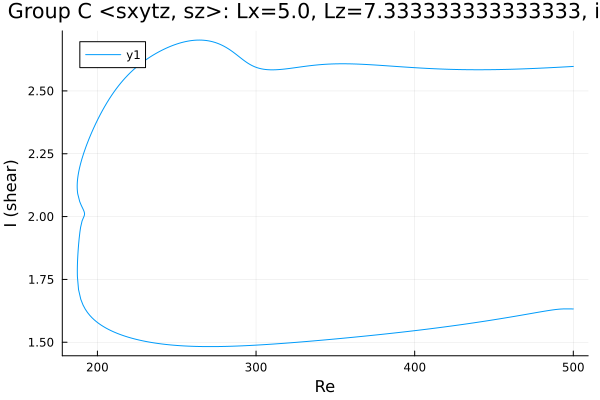

The table this chart was drawn from, first rows:
Re, shear
500.0, 2.597
500, 2.597
498.6, 2.597
497.1, 2.596
495.7, 2.596
494.3, 2.595
492.9, 2.595
491.5, 2.594
490.1, 2.594
488.7, 2.593
487.2, 2.593
485.8, 2.593
485.2, 2.592
483.8, 2.592
482.4, 2.591
481, 2.591
479.6, 2.591
478.1, 2.59
476.7, 2.59
475.3, 2.589
473.9, 2.589
472.5, 2.589
471.1, 2.588
469.7, 2.588
468.2, 2.588
466.8, 2.587
465.4, 2.587
464, 2.587
462.6, 2.587
461.2, 2.586
459.8, 2.586
458.3, 2.586
456.9, 2.586
455.5, 2.585
454.1, 2.585
452.7, 2.585
451.3, 2.585
449.9, 2.585
448.4, 2.585
447, 2.584
445.6, 2.584
444.2, 2.584
442.8, 2.584
441.4, 2.584
440, 2.584
438.6, 2.584
437.2, 2.584
435.8, 2.584
434.3, 2.584
432.9, 2.585
431.5, 2.585
430.1, 2.585
428.7, 2.585
427.3, 2.585
425.9, 2.585
424.4, 2.586
423, 2.586
421.6, 2.586
420.2, 2.586
418.8, 2.587
... 540 more rows
